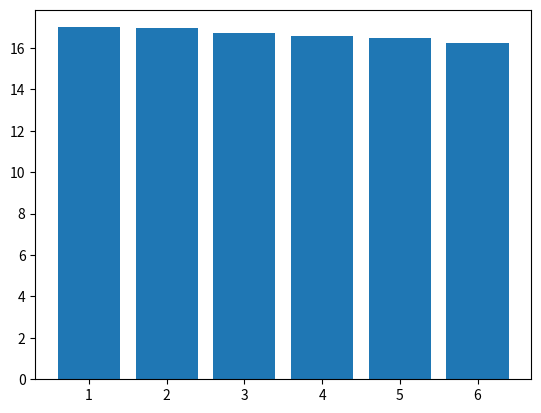

Recreate this plot in Python.
import random 
import matplotlib.pyplot as plt

random.seed(50)
dace = [0, 0, 0, 0, 0, 0]

for i in range(1, 10000):
    x = random.randint(1, 6)
    # print(x , end= "")
    dace[x-1] += 1
    
x = sum(dace)

for i in range(len(dace)):
    dace[i] = (dace[i]/x)*100
    
print(dace)
dace.sort(reverse = True)

sides_of_die = [1, 2, 3, 4, 5, 6]


plt.bar(sides_of_die, dace)


plt.show()